8-way image classification set "Children Dataset" from GitHub (KaiserTrelles/Cardiac-Decision-Support-System-IoMT-AI-DDS); label vocabulary: AFIB, AVNRT, AVRT, atrial paced, normal, PJC, preexcitated PAC, ventricular paced.

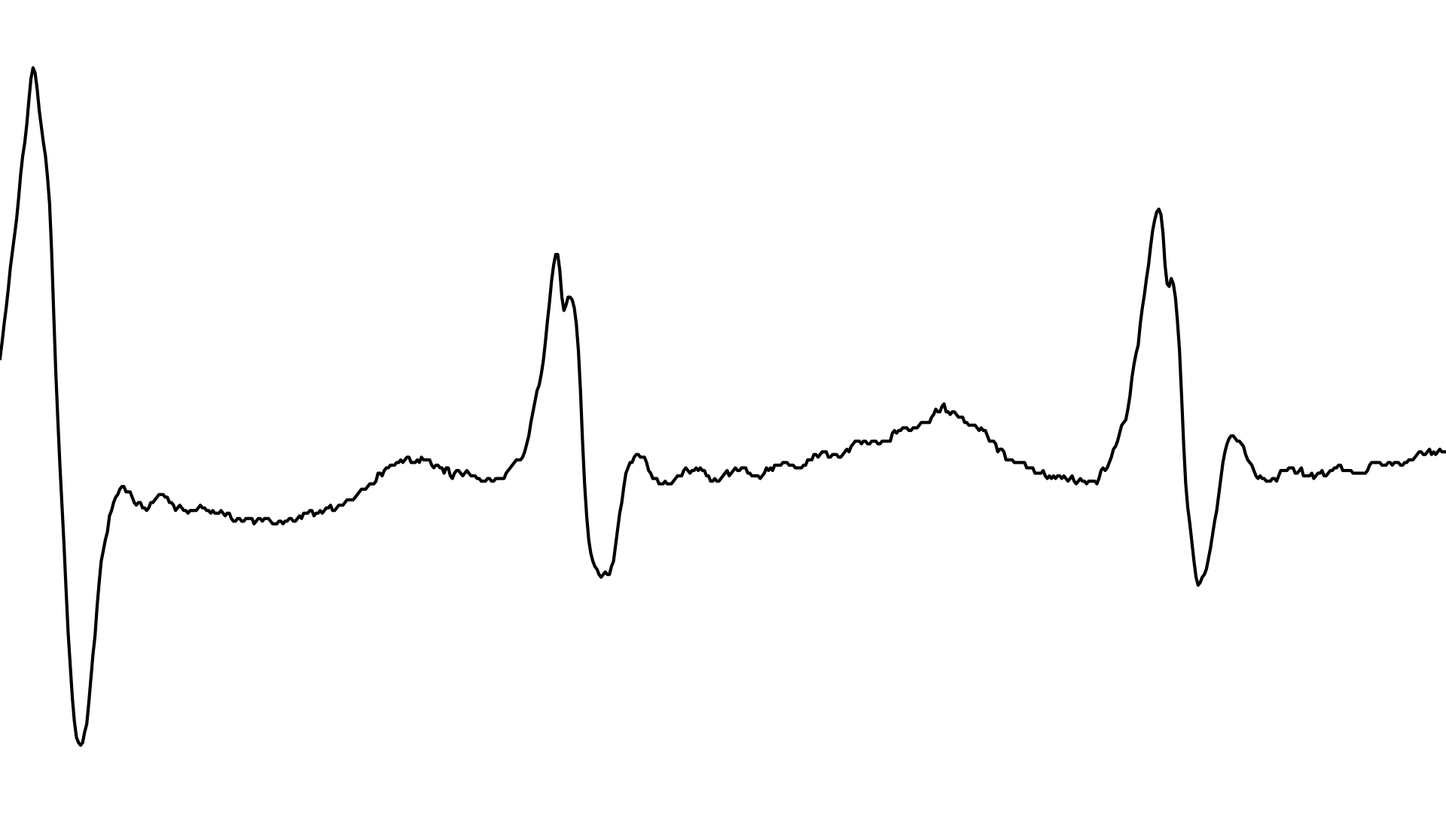
Label: PJC

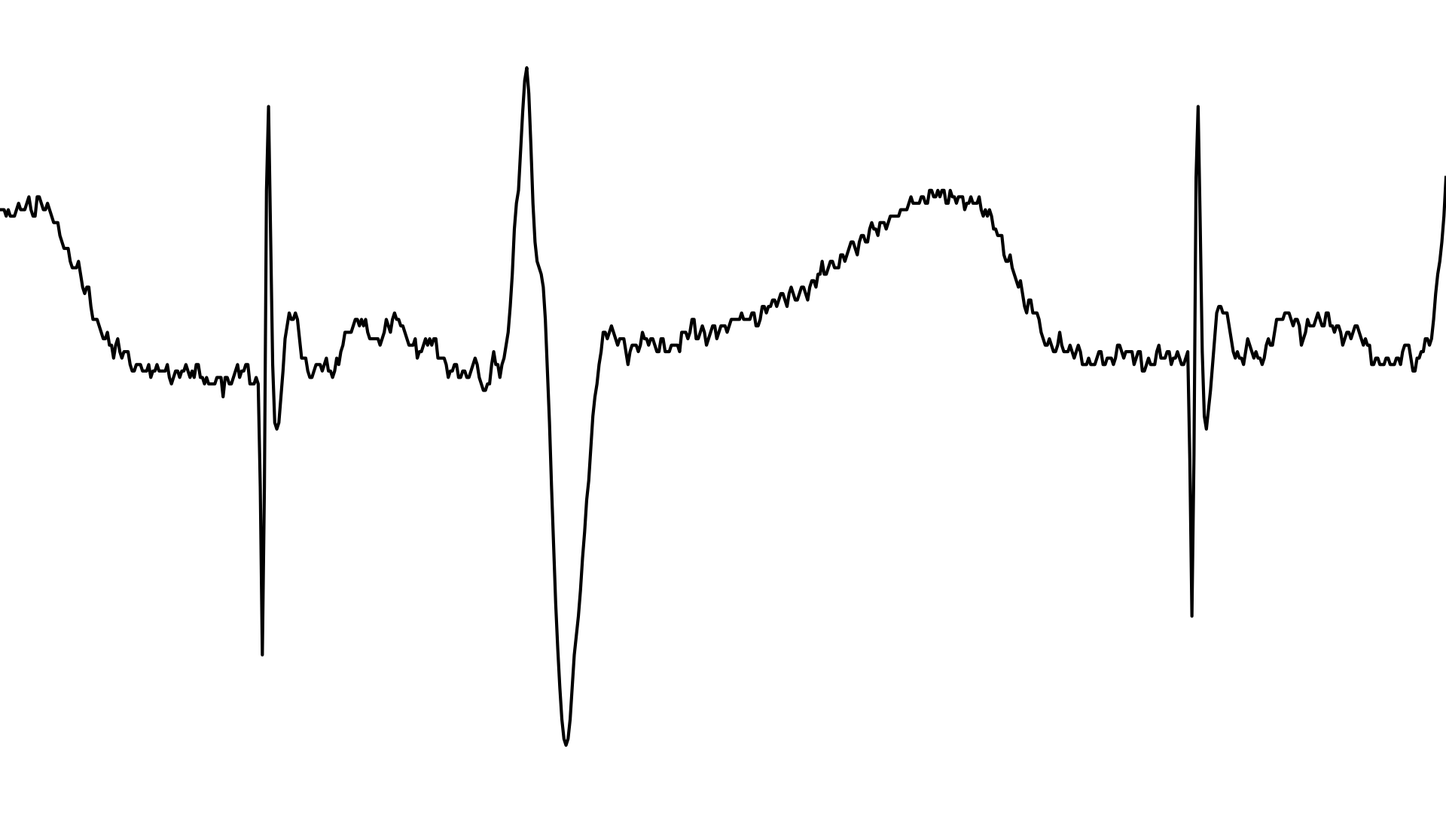
Label: atrial paced

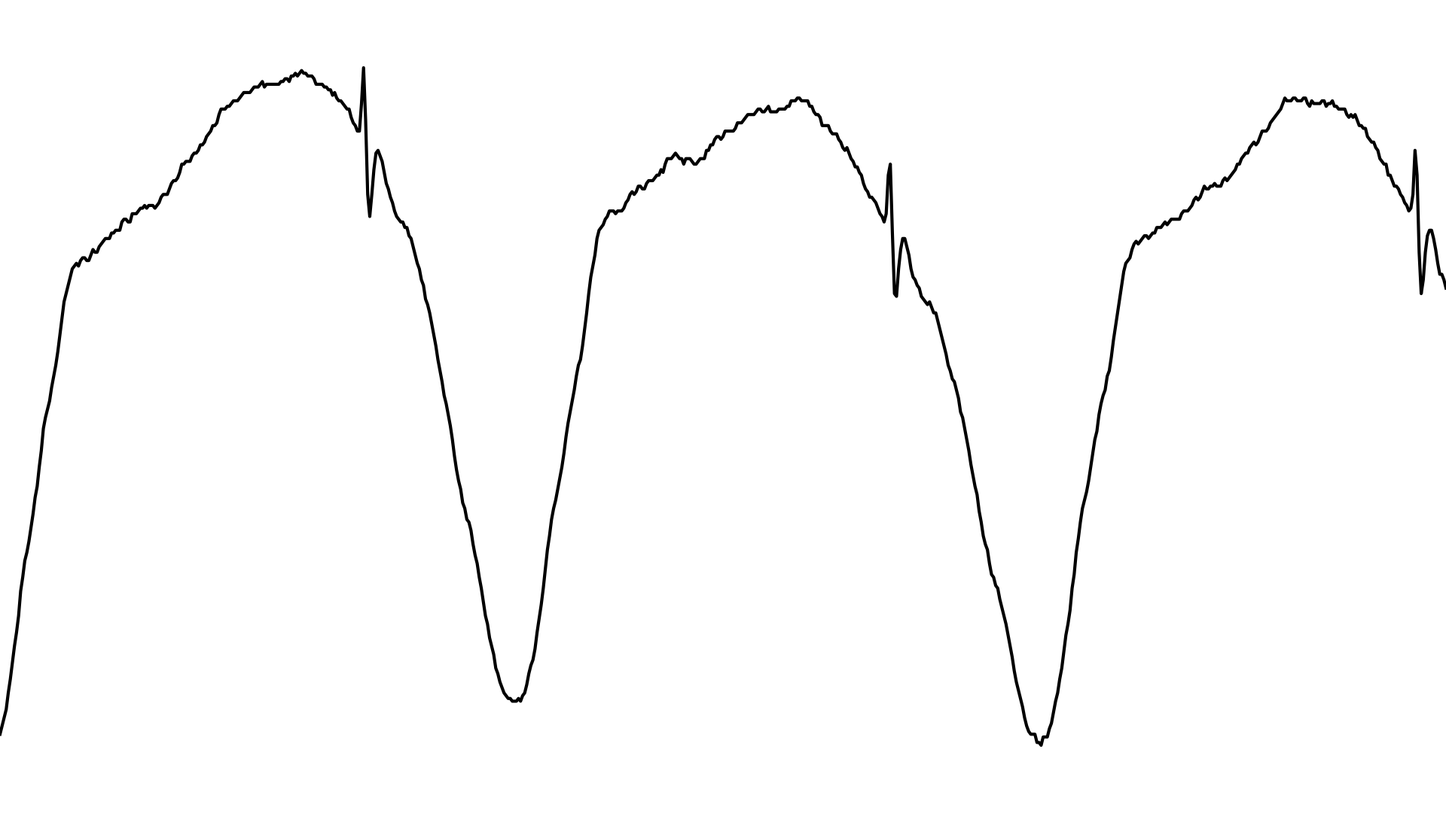
Label: ventricular paced

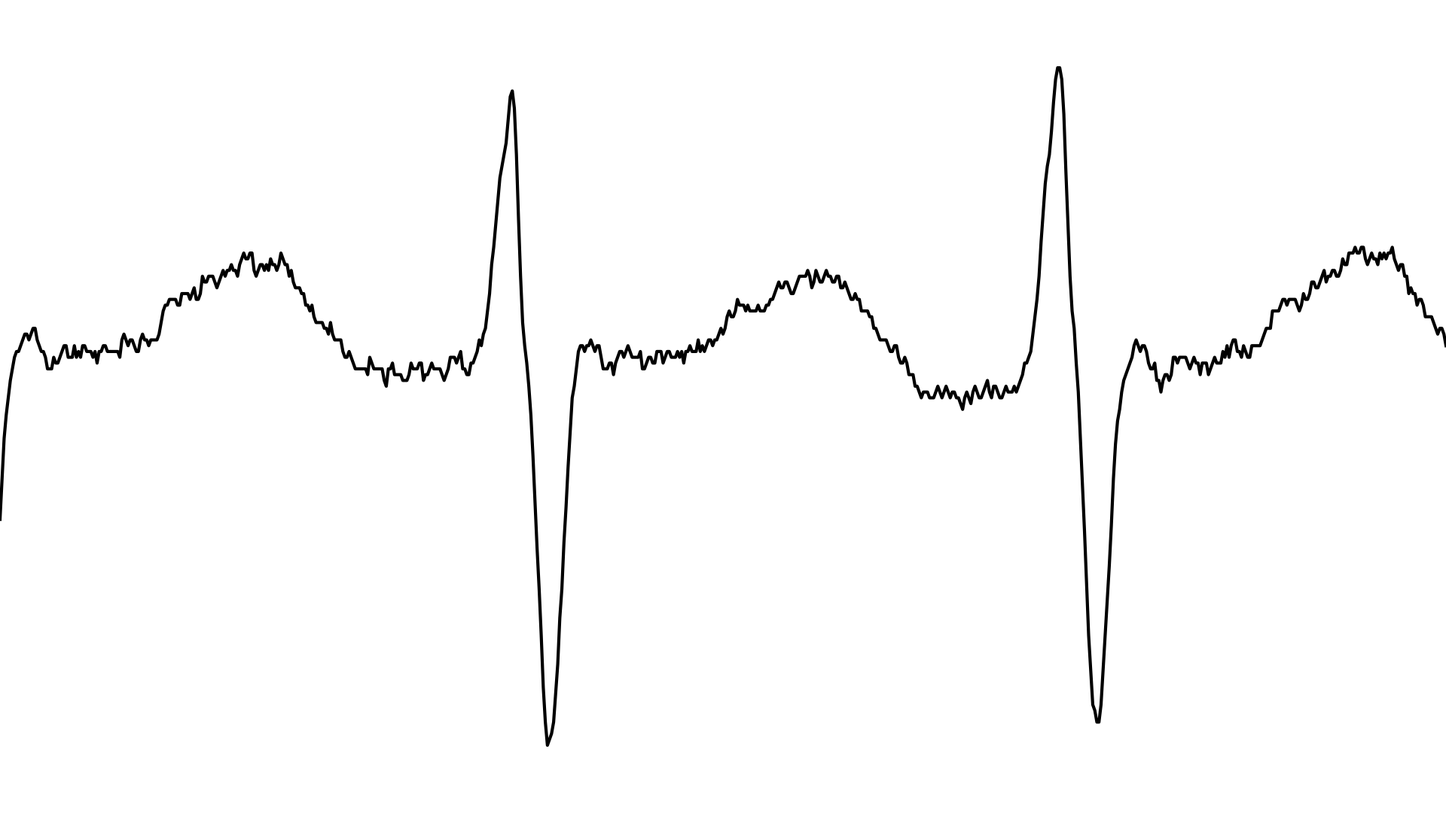
Label: AVRT

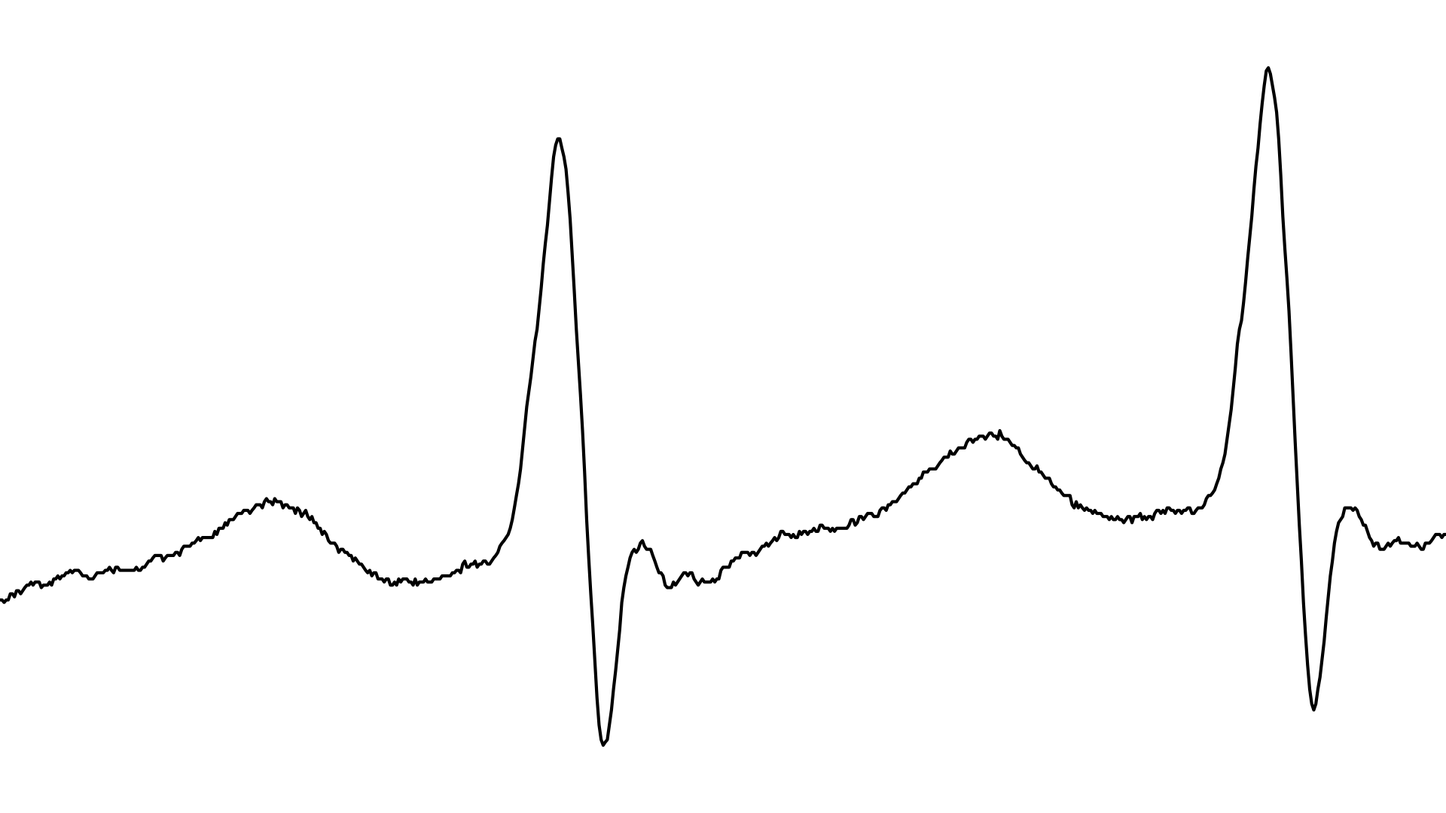
Label: AVNRT

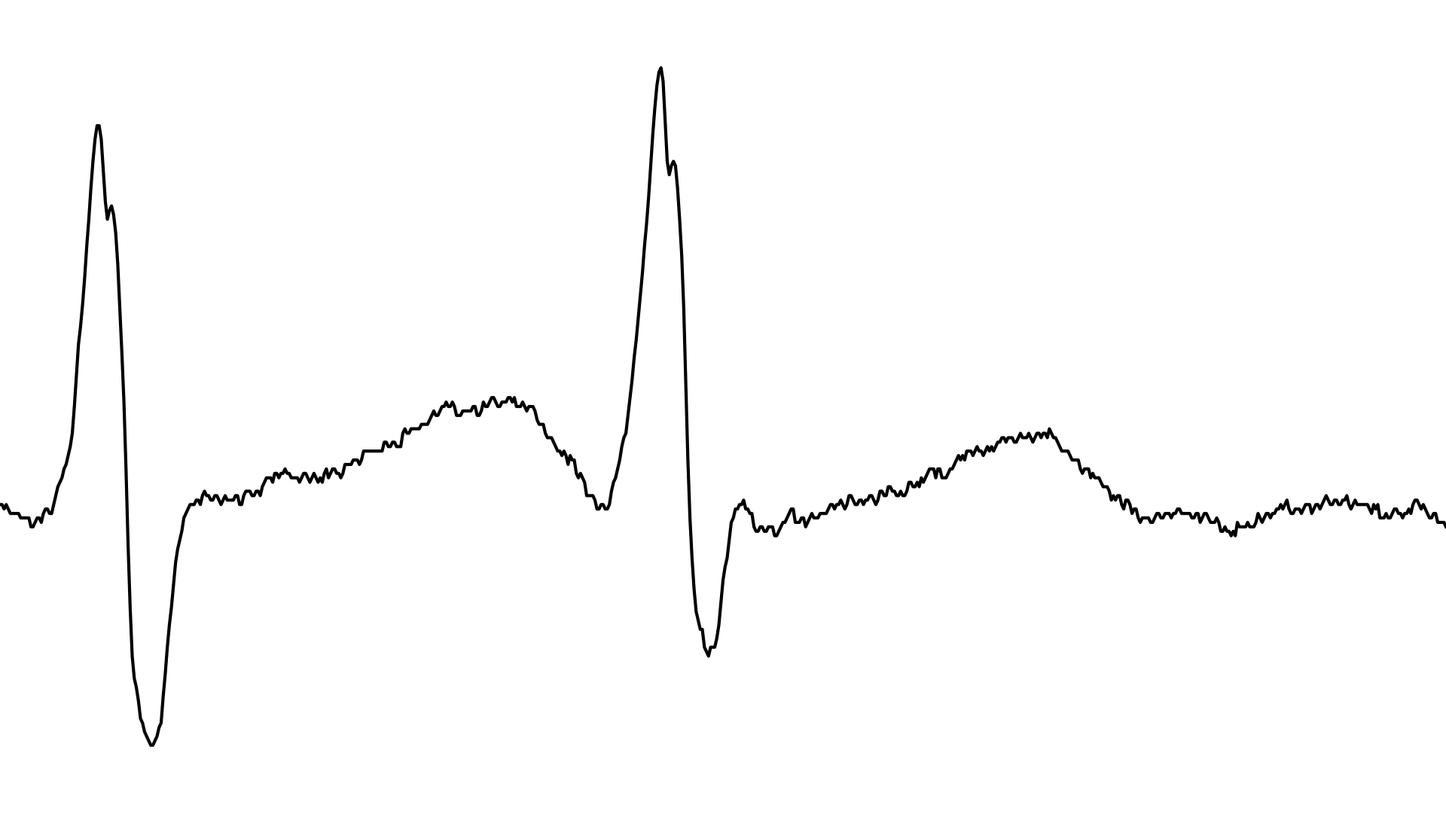
Label: AFIB
